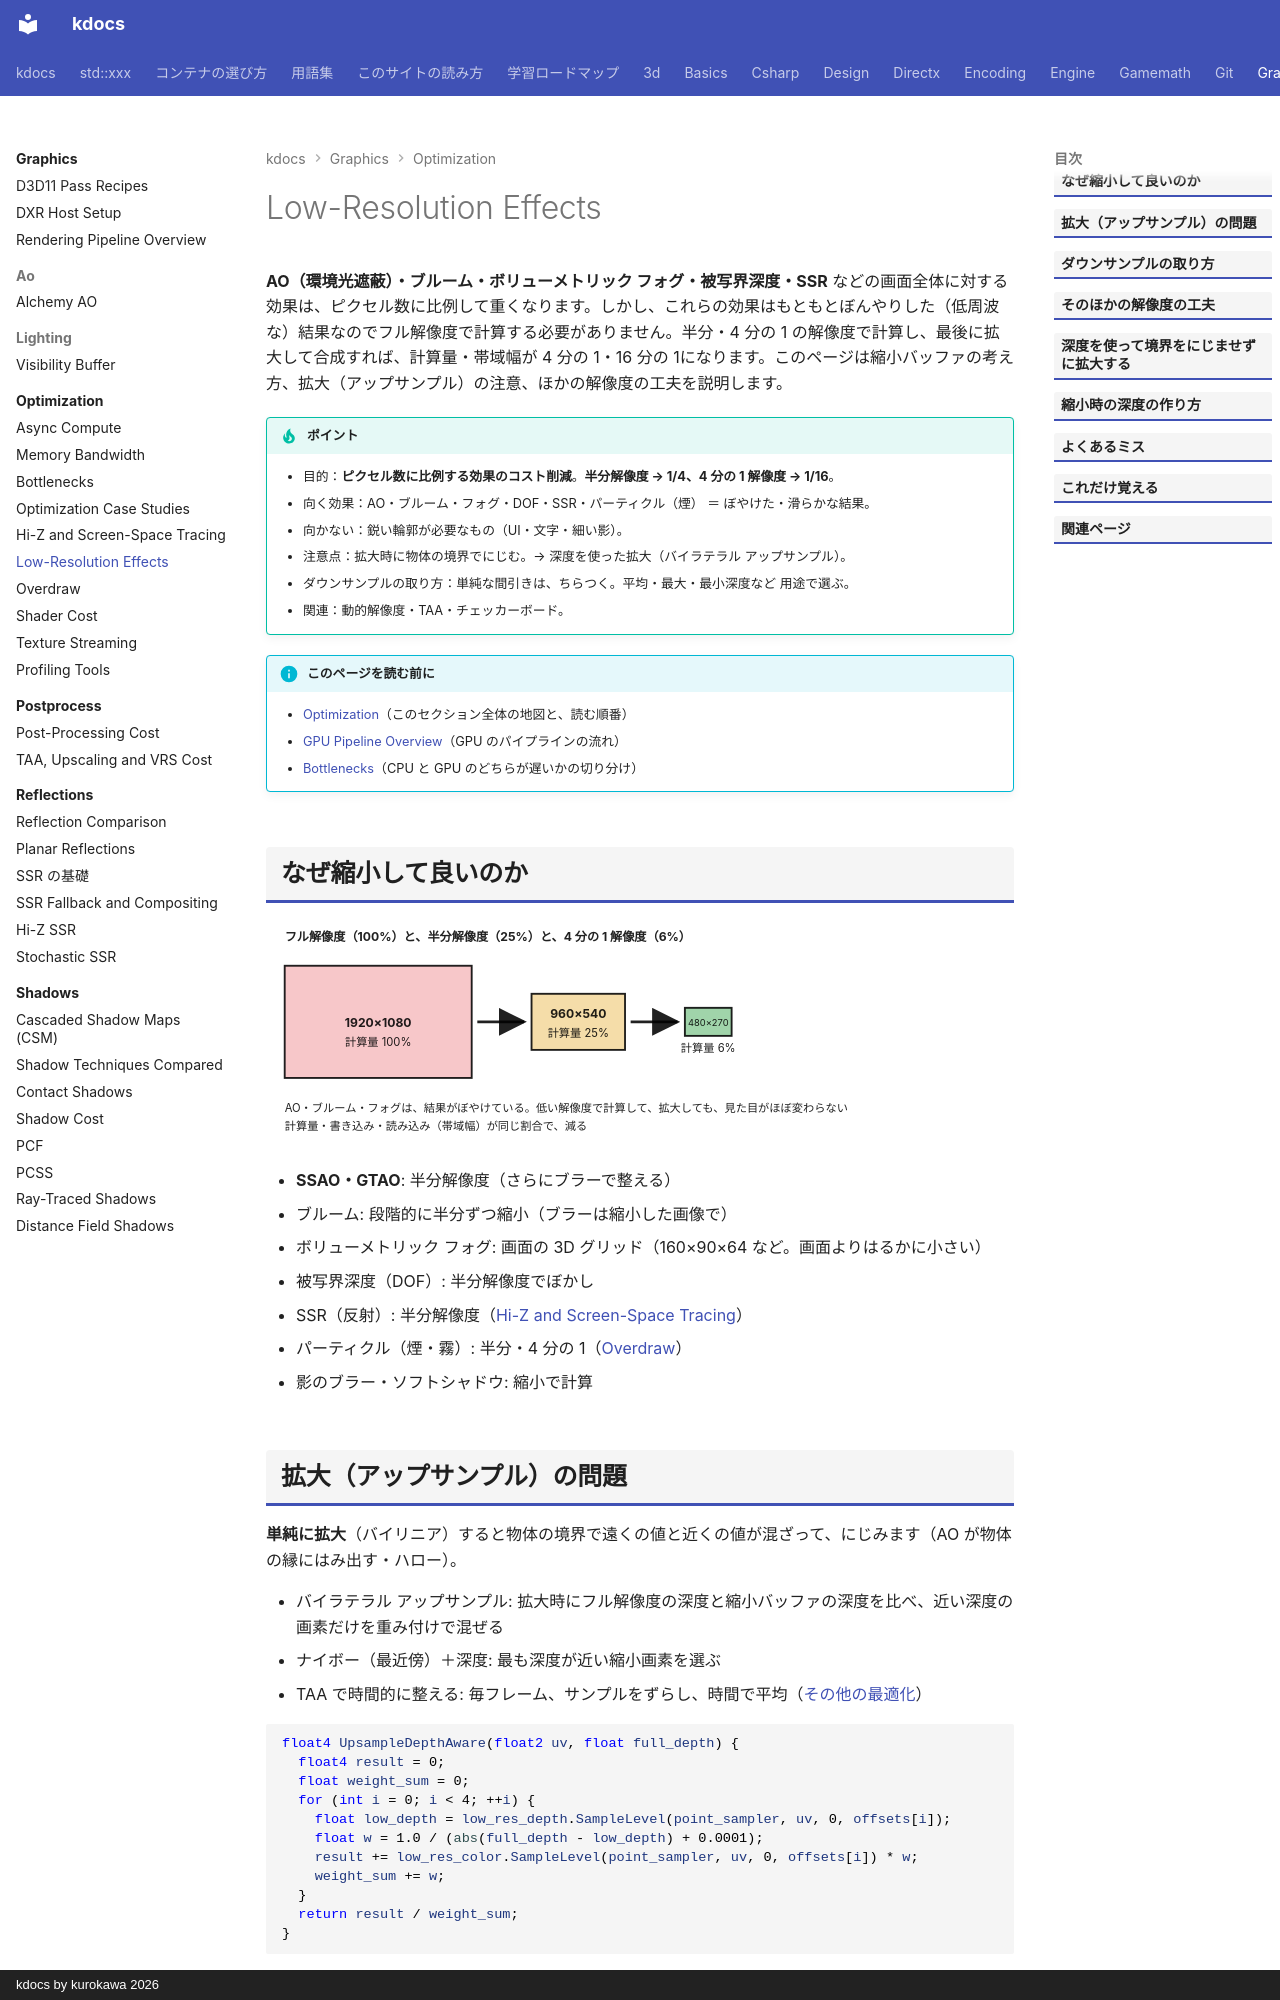

repository: qwzxdf/kdocs · page: graphics/optimization/low-res-effects/index.html · generator: mkdocs · copyright: kdocs by kurokawa 2026

---
title: Low-Resolution Effects
tags:
  - 最適化
  - 3Dゲーム
---

# Low-Resolution Effects

**AO（環境光遮蔽）・ブルーム・ボリューメトリック フォグ・被写界深度・SSR** などの画面全体に対する効果は、ピクセル数に比例して重くなります。しかし、これらの効果はもともとぼんやりした（低周波な）結果なのでフル解像度で計算する必要がありません。半分・4 分の 1 の解像度で計算し、最後に拡大して合成すれば、計算量・帯域幅が 4 分の 1・16 分の 1になります。このページは縮小バッファの考え方、拡大（アップサンプル）の注意、ほかの解像度の工夫を説明します。

!!! tip "ポイント"
    - 目的：<strong>ピクセル数に比例する効果のコスト削減</strong>。<strong>半分解像度 → 1/4、4 分の 1 解像度 → 1/16</strong>。
    - 向く効果：AO・ブルーム・フォグ・DOF・SSR・パーティクル（煙） ＝ ぼやけた・滑らかな結果。
    - 向かない：鋭い輪郭が必要なもの（UI・文字・細い影）。
    - 注意点：拡大時に物体の境界でにじむ。→ 深度を使った拡大（バイラテラル アップサンプル）。
    - ダウンサンプルの取り方：単純な間引きは、ちらつく。平均・最大・最小深度など 用途で選ぶ。
    - 関連：動的解像度・TAA・チェッカーボード。

!!! info "このページを読む前に"
    - [Optimization](index.md)（このセクション全体の地図と、読む順番）
    - [GPU Pipeline Overview](../../directx/concepts/gpu-pipeline.md)（GPU のパイプラインの流れ）
    - [Bottlenecks](bottlenecks.md)（CPU と GPU のどちらが遅いかの切り分け）
